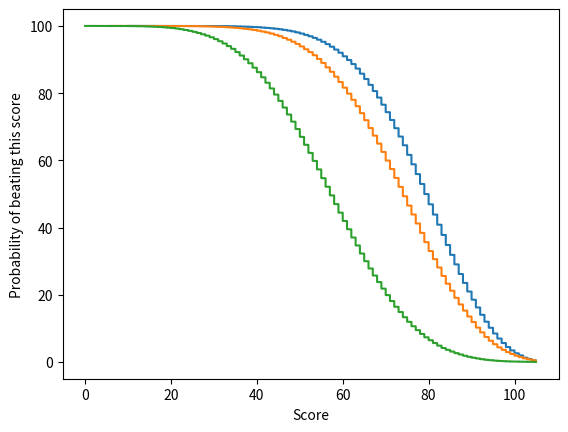

Write the Python code that produced this figure.
import numpy as np
import matplotlib.pyplot as plt
import pandas as pd


def single_run(win_prob_pct: list[float], points: list[int]) -> int:
    r = np.random.uniform(size=len(win_prob_pct))
    win_prob = 0.01 * np.array(win_prob_pct)
    wins = r < win_prob
    point_total = sum(np.array(points) * wins)
    return point_total


def many_runs(win_prob_pct: list[float], points: list[int], N: int) -> int:
    r = np.random.uniform(size=(N, len(win_prob_pct)))
    win_prob = 0.01 * np.array(win_prob_pct)
    win_prob_tiled = np.tile(win_prob, (N, 1))
    wins = r < win_prob_tiled
    points_tiled = np.tile(points, (N, 1))
    point_total = np.sum(points_tiled * wins, axis=1)
    return point_total


def get_points_from_win_prob(win_prob_pct: list[float]):
    df = pd.DataFrame(data={"prob": win_prob_pct})
    df2 = df.sort_values('prob')
    df2['points'] = range(1, len(win_prob_pct)+1)
    points = df2.sort_index()['points'].values
    return points


def cdf_plot(y):
    x = sorted(y)
    cdf = np.cumsum(x) / sum(x)
    plt.plot(x, 100 - 100 * cdf)
    plt.xlabel("Score")
    plt.ylabel("Probability of beating this score")


if __name__ == "__main__":
    win_prob_pct = [59, 83, 73, 76, 67, 74, 60, 71, 51, 80, 77, 55, 59, 69]
    points = [3, 14, 9, 11, 6, 10, 5, 8, 1, 13, 12, 2, 4, 7]
    y = many_runs(win_prob_pct, points, int(1e5))

    win_prob_pct = [59, 83, 73, 76, 67, 74, 60, 71, 51, 80, 77, 55, 59, 59]
    points = [3, 14, 9, 11, 6, 10, 5, 8, 1, 13, 12, 2, 4, 7]
    y2 = many_runs(win_prob_pct, points, int(1e5))

    win_prob_pct = [67] * 14
    points = list(range(1, 15))
    y0 = many_runs(win_prob_pct, points, int(1e5))
    
    win_prob_pct = [50] * 14
    points = list(range(1, 15))
    y1 = many_runs(win_prob_pct, points, int(1e5))

    cdf_plot(y2)
    cdf_plot(y0)
    cdf_plot(y1)


    ml = np.array([174,132,168,174,148,800,142,235,132,144,255,2500,132,390])
    win_prob_pct = 100*ml/(ml+100)
    y10 = many_runs(win_prob_pct, get_points_from_win_prob(win_prob_pct), int(1e5))

    ...




